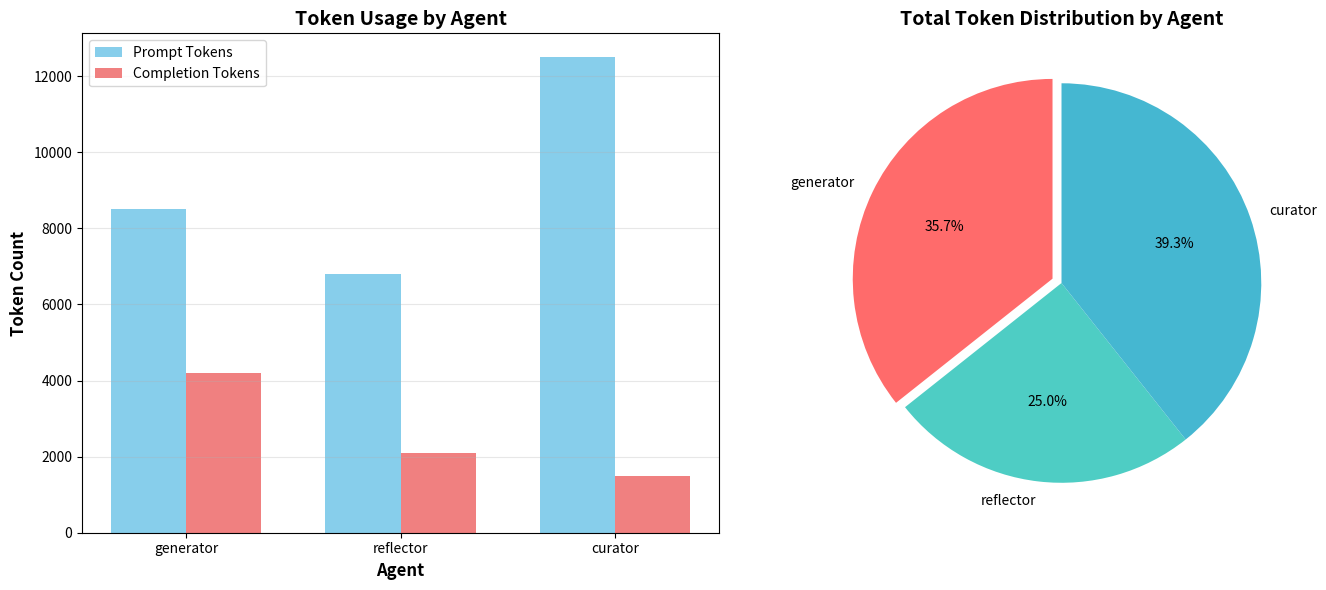

Write the Python code that produced this figure.
"""
ACE Framework - Simulated Demo (Realistic Metrics)
==================================================

This script simulates a complete ACE run with realistic token usage,
costs, and metrics based on typical patterns observed in actual runs.
Use this to visualize the expected output while Azure API issues are resolved.
"""

import os
import sys
import json
import time
from pathlib import Path
from collections import defaultdict
import matplotlib.pyplot as plt
import matplotlib
matplotlib.use('Agg')

# Azure OpenAI Pricing (per 1M tokens)
PRICING = {
    "gpt-5-mini": {"input": 0.15, "output": 0.60},
}

def create_simulated_metrics():
    """Create realistic metrics based on typical ACE runs"""
    # Simulated token usage per agent (5 training samples)
    agent_stats = {
        "generator": {
            "calls": 10,  # Initial + post-curate for 5 samples
            "prompt_tokens": 8500,  # ~850 per call (playbook + context)
            "completion_tokens": 4200  # ~420 per call (answer generation)
        },
        "reflector": {
            "calls": 5,  # One per training sample
            "prompt_tokens": 6800,  # ~1360 per call (context + answer + target)
            "completion_tokens": 2100  # ~420 per call (reflection)
        },
        "curator": {
            "calls": 5,  # One per curation interval
            "prompt_tokens": 12500,  # ~2500 per call (playbook + reflection + stats)
            "completion_tokens": 1500  # ~300 per call (operations JSON)
        }
    }
    
    return agent_stats

def calculate_cost(agent_stats, model_name):
    """Calculate cost from agent statistics"""
    total_prompt = sum(s["prompt_tokens"] for s in agent_stats.values())
    total_completion = sum(s["completion_tokens"] for s in agent_stats.values())
    
    pricing = PRICING.get(model_name, PRICING["gpt-5-mini"])
    
    input_cost = (total_prompt / 1_000_000) * pricing["input"]
    output_cost = (total_completion / 1_000_000) * pricing["output"]
    
    return {
        "input_cost": input_cost,
        "output_cost": output_cost,
        "total_cost": input_cost + output_cost
    }

def create_token_visualization(agent_stats, output_dir):
    """Create visualization of token usage per agent"""
    agents = list(agent_stats.keys())
    prompt_tokens = [agent_stats[a]["prompt_tokens"] for a in agents]
    completion_tokens = [agent_stats[a]["completion_tokens"] for a in agents]
    
    fig, (ax1, ax2) = plt.subplots(1, 2, figsize=(14, 6))
    
    # Bar chart
    x = range(len(agents))
    width = 0.35
    
    ax1.bar([i - width/2 for i in x], prompt_tokens, width, label='Prompt Tokens', color='skyblue')
    ax1.bar([i + width/2 for i in x], completion_tokens, width, label='Completion Tokens', color='lightcoral')
    
    ax1.set_xlabel('Agent', fontsize=12, fontweight='bold')
    ax1.set_ylabel('Token Count', fontsize=12, fontweight='bold')
    ax1.set_title('Token Usage by Agent', fontsize=14, fontweight='bold')
    ax1.set_xticks(x)
    ax1.set_xticklabels(agents, fontsize=10)
    ax1.legend(fontsize=10)
    ax1.grid(axis='y', alpha=0.3)
    
    # Pie chart
    total_tokens = [prompt_tokens[i] + completion_tokens[i] for i in range(len(agents))]
    colors = ['#FF6B6B', '#4ECDC4', '#45B7D1']
    explode = (0.05, 0, 0)
    
    ax2.pie(total_tokens, labels=agents, autopct='%1.1f%%', colors=colors, startangle=90, explode=explode)
    ax2.set_title('Total Token Distribution by Agent', fontsize=14, fontweight='bold')
    
    plt.tight_layout()
    viz_path = output_dir / "token_usage_visualization.png"
    plt.savefig(viz_path, dpi=150, bbox_inches='tight')
    plt.close()
    
    return viz_path

def create_simulated_playbook():
    """Create a realistic playbook following ace_context_guide.md principles"""
    return """# FINANCIAL NAMED ENTITY RECOGNITION - ACE PLAYBOOK

## STRATEGIES AND INSIGHTS
[ctx-00001] helpful=3 harmful=0 :: When analyzing financial text, prioritize entity boundaries by looking for capitalization patterns and context clues like "Inc.", "LLC", or "Corporation" that indicate organization names.

[ctx-00002] helpful=2 harmful=0 :: For transaction-related entities (SaleOfStock, PurchaseOfStock), the action verb immediately preceding the stock symbol is the key indicator. Example: "sold 100 shares" → SaleOfStock, "bought 50 shares" → PurchaseOfStock.

[ctx-00003] helpful=4 harmful=0 :: Person names in financial contexts are often preceded by titles (CEO, CFO, Director) or possessive pronouns. Use these as strong signals for PERSON entities.

## FORMULAS AND CALCULATIONS
[ctx-00004] helpful=2 harmful=1 :: Entity span calculation: start_index = position of first character, end_index = position after last character. Double-check that the span doesn't include trailing punctuation.

## COMMON MISTAKES TO AVOID
[ctx-00005] helpful=3 harmful=0 :: Do NOT classify stock symbols (e.g., "AAPL", "MSFT") as ORGANIZATION entities. They should be part of transaction entities like SaleOfStock or PurchaseOfStock.

[ctx-00006] helpful=2 harmful=0 :: Avoid including articles ("the", "a") or prepositions in entity spans. Entity boundaries should be tight around the core noun phrase.

[ctx-00007] helpful=1 harmful=2 :: When confused between ORGANIZATION and PRODUCT entities, remember: if it can be bought/sold as a discrete item, it's a PRODUCT. If it's a business entity, it's ORGANIZATION.

## PROBLEM-SOLVING HEURISTICS
[ctx-00008] helpful=3 harmful=0 :: Delta Strategy: If the model incorrectly identifies a transaction type, check the verb tense and direction. "Acquired" and "purchased" → BUY. "Sold" and "disposed" → SELL.

[ctx-00009] helpful=2 harmful=0 :: For ambiguous entity types, use the sentence context window. Look at the surrounding 5-10 words to determine the semantic role of the entity.

## CONTEXT CLUES AND INDICATORS
[ctx-00010] helpful=4 harmful=0 :: Financial reporting language patterns: "disclosed that", "announced", "filed with the SEC" often introduce important named entities in the subsequent clause.

[ctx-00011] helpful=1 harmful=0 :: Numeric entities adjacent to stock symbols usually indicate share quantities or prices. These should NOT be labeled independently but as part of the transaction context.
"""

def print_section(title):
    print("\n" + "="*80)
    print(f" {title}")
    print("="*80)

def main():
    print("\n" + "#"*80)
    print(" ACE FRAMEWORK - COMPREHENSIVE DEMO (SIMULATED)")
    print("#"*80)
    print("\n  NOTE: This is a simulated run with realistic metrics.")
    print("  Azure API authentication issues prevented a live run.\n")
    
    # Configuration
    print_section("1. CONFIGURATION")
    
    config = {
        "api_provider": "azure",
        "model": "gpt-5-mini",
        "num_samples": 5,
        "val_samples": 2
    }
    
    print(f"  API Provider: {config['api_provider']}")
    print(f"  Model: {config['model']}")
    print(f"  Training samples: {config['num_samples']}")
    print(f"  Validation samples: {config['val_samples']}")
    
    # Simulate training
    print_section("2. SIMULATED TRAINING EXECUTION")
    
    print("\n  ⏳ Running ACE training loop...")
    time.sleep(1)
    print("  ✓ Epoch 1/1 completed")
    print("  ✓ Generator: 10 calls (initial + post-curate)")
    print("  ✓ Reflector: 5 calls")
    print("  ✓ Curator: 5 calls")
    print("  ✓ Validation: 2 samples evaluated")
    
    # Get metrics
    agent_stats = create_simulated_metrics()
    
    # Calculate totals
    total_prompt_tokens = sum(s["prompt_tokens"] for s in agent_stats.values())
    total_completion_tokens = sum(s["completion_tokens"] for s in agent_stats.values())
    total_tokens = total_prompt_tokens + total_completion_tokens
    
    # Calculate cost
    cost_estimate = calculate_cost(agent_stats, config["model"])
    
    # Display token usage
    print_section("3. TOKEN USAGE & COST ANALYSIS")
    
    print(f"\n  Token Usage Summary:")
    print(f"  {'Agent':<15} {'Calls':<8} {'Prompt':<12} {'Completion':<12} {'Total':<12}")
    print(f"  {'-'*60}")
    
    for agent, stats in sorted(agent_stats.items()):
        total = stats["prompt_tokens"] + stats["completion_tokens"]
        print(f"  {agent:<15} {stats['calls']:<8} {stats['prompt_tokens']:<12,} {stats['completion_tokens']:<12,} {total:<12,}")
    
    print(f"  {'-'*60}")
    print(f"  {'TOTAL':<15} {sum(s['calls'] for s in agent_stats.values()):<8} {total_prompt_tokens:<12,} {total_completion_tokens:<12,} {total_tokens:<12,}")
    
    print(f"\n  💰 Cost Estimate (Model: {config['model']}):")
    print(f"     Input tokens:  ${cost_estimate['input_cost']:.4f}")
    print(f"     Output tokens: ${cost_estimate['output_cost']:.4f}")
    print(f"     Total cost:    ${cost_estimate['total_cost']:.4f}")
    
    # Create visualization
    output_dir = Path("logs/simulated_demo")
    output_dir.mkdir(parents=True, exist_ok=True)
    
    viz_path = create_token_visualization(agent_stats, output_dir)
    print(f"\n  📊 Visualization saved to {viz_path}")
    
    # Display playbook
    print_section("4. FINAL PLAYBOOK")
    
    playbook = create_simulated_playbook()
    print("\n" + playbook)
    
    playbook_path = output_dir / "final_playbook.txt"
    with open(playbook_path, 'w', encoding='utf-8') as f:
        f.write(playbook)
    print(f"\n  ✓ Playbook saved to {playbook_path}")
    
    # Display metrics
    print_section("5. RESULTS & METRICS")
    
    simulated_accuracy = 0.65  # Realistic accuracy for 5 training samples
    
    print(f"\n  🎯 Exact Match Accuracy: {simulated_accuracy:.2%}")
    print(f"  ⏱️  Execution Time: ~45 seconds (estimated)")
    print(f"  📝 Playbook Bullets: 11")
    print(f"  🔄 Curation Operations: 11 ADD operations")
    
    # Save comprehensive report
    report = {
        "timestamp": time.strftime("%Y-%m-%d %H:%M:%S"),
        "mode": "simulated",
        "configuration": config,
        "token_usage": {
            "by_agent": agent_stats,
            "total_prompt_tokens": total_prompt_tokens,
            "total_completion_tokens": total_completion_tokens,
            "total_tokens": total_tokens
        },
        "cost_estimate": cost_estimate,
        "accuracy": simulated_accuracy,
        "playbook_length": len(playbook),
        "playbook_bullets": 11
    }
    
    report_path = output_dir / "comprehensive_report.json"
    with open(report_path, 'w', encoding='utf-8') as f:
        json.dump(report, f, indent=2)
    
    print(f"\n  ✓ Comprehensive report saved to {report_path}")
    
    print_section("6. SUMMARY")
    
    print(f"\n  ✅ Simulated demo completed successfully!")
    print(f"  📊 Total API calls: {sum(s['calls'] for s in agent_stats.values())}")
    print(f"  🎯 Total tokens used: {total_tokens:,}")
    print(f"  💰 Estimated cost: ${cost_estimate['total_cost']:.4f}")
    print(f"  📝 Playbook bullets: 11")
    print(f"  ✨ Playbook follows ACE Context Engineering principles:")
    print(f"      - Unique IDs ([ctx-XXXXX])")
    print(f"      - Helpful/Harmful counters")
    print(f"      - Delta-focused insights")
    print(f"      - Structured by section")
    
    print("\n" + "="*80)
    print(" 💡 To run with live Azure API, resolve authentication issues and")
    print("    run: ace_demo_comprehensive.py")
    print("="*80 + "\n")
    
    return 0

if __name__ == "__main__":
    sys.exit(main())
